2-way image classification set "tumorous_and_nontumorous" from GitHub (ChandranSukirthan/Advanced-Brain-Tumor-Classification-Using-Deep-Learning); label vocabulary: non-tumorous, tumorous.

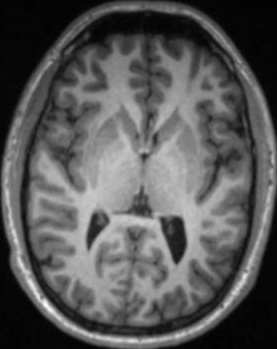
Label: non-tumorous

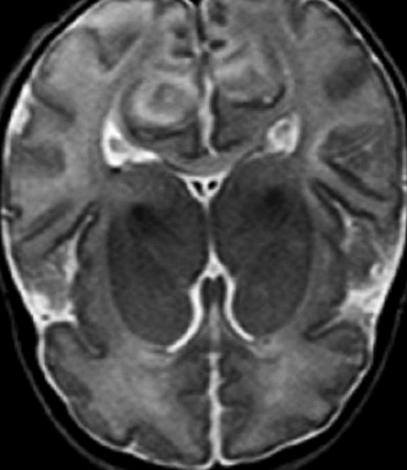
Label: non-tumorous

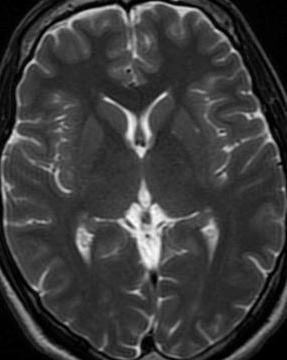
Label: non-tumorous

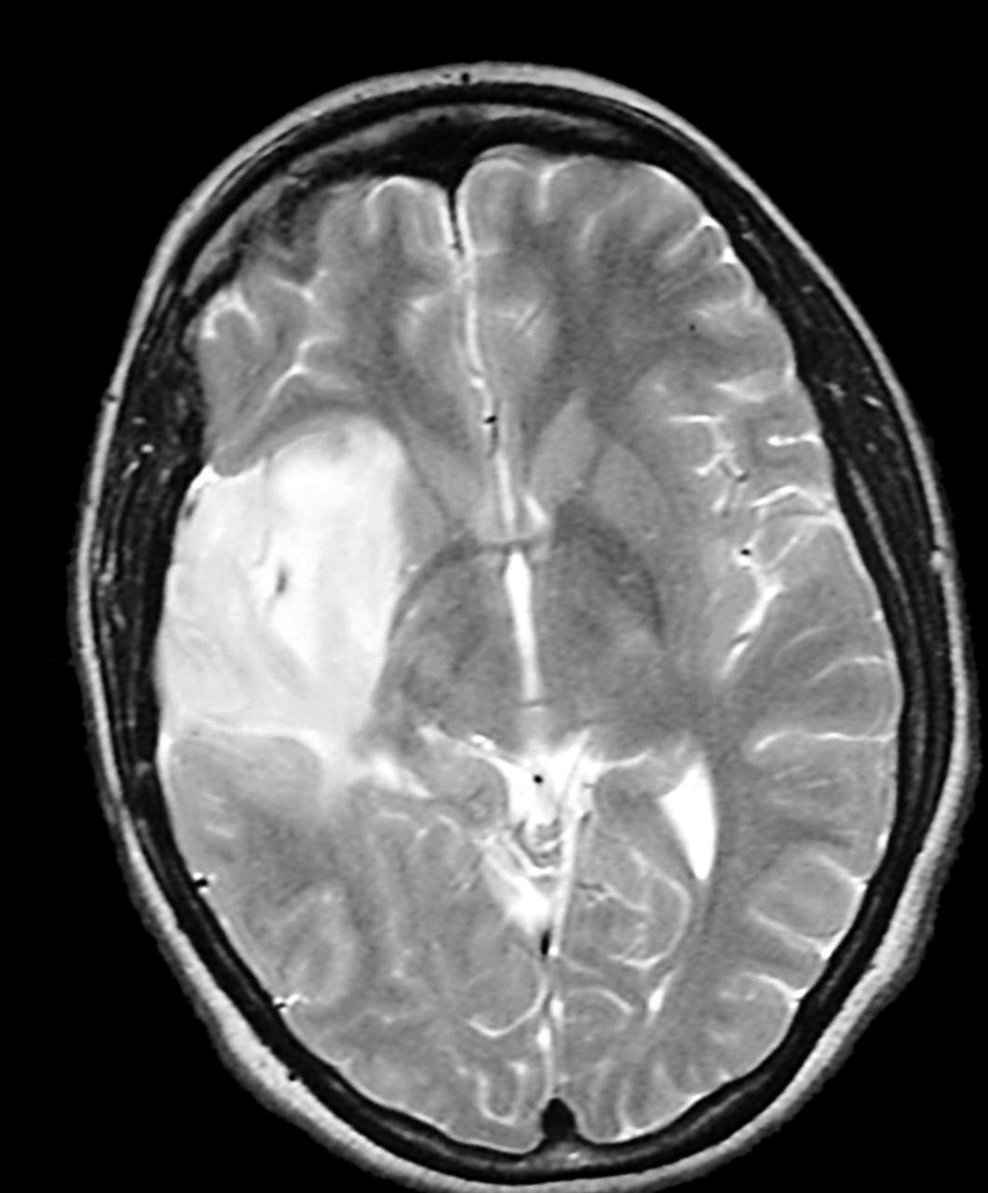
Label: tumorous

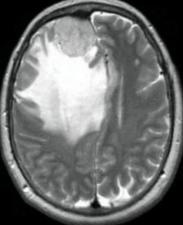
Label: tumorous

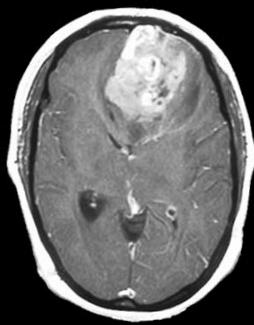
Label: tumorous
